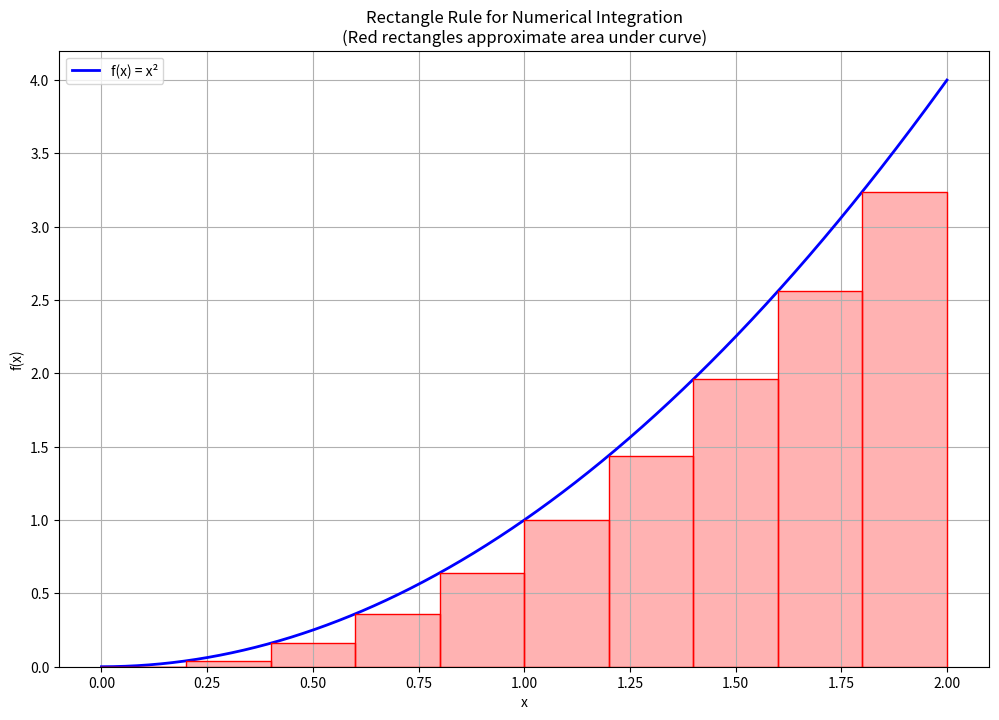
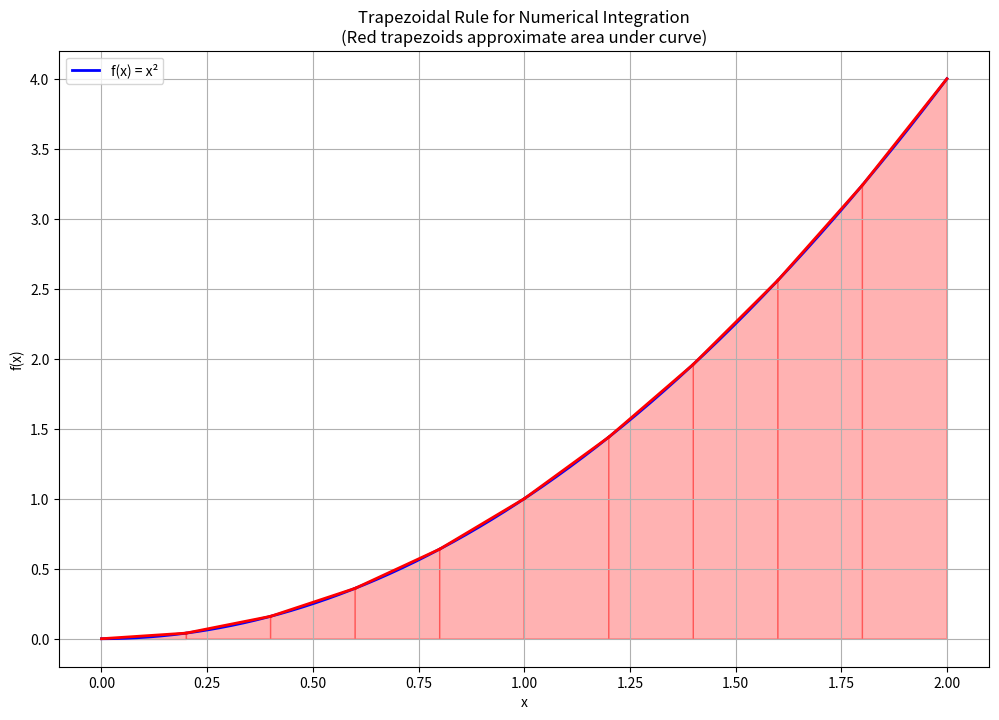
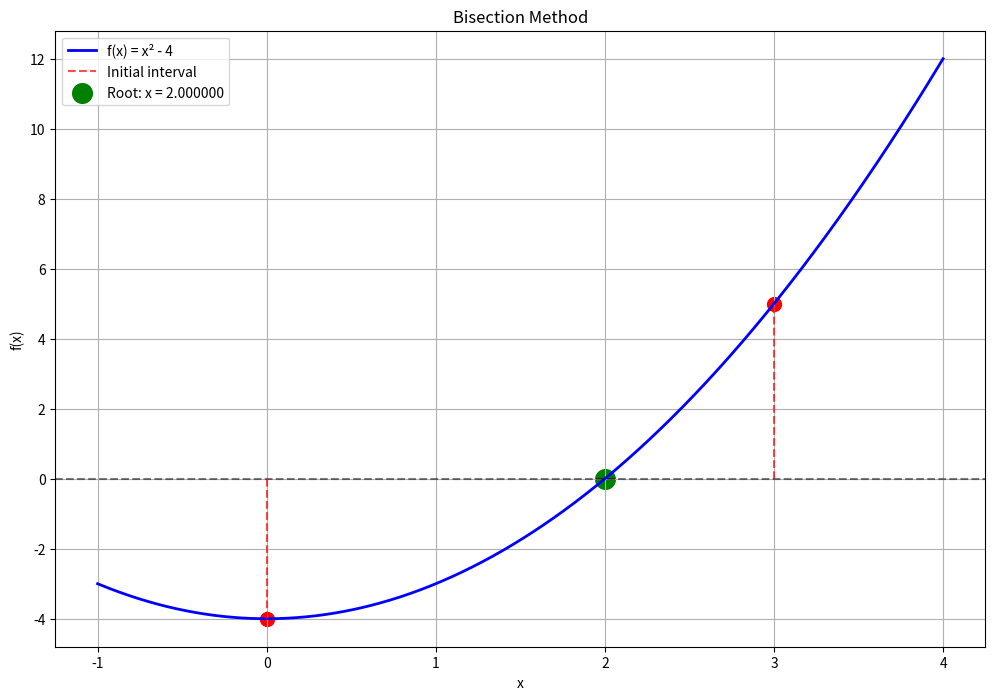
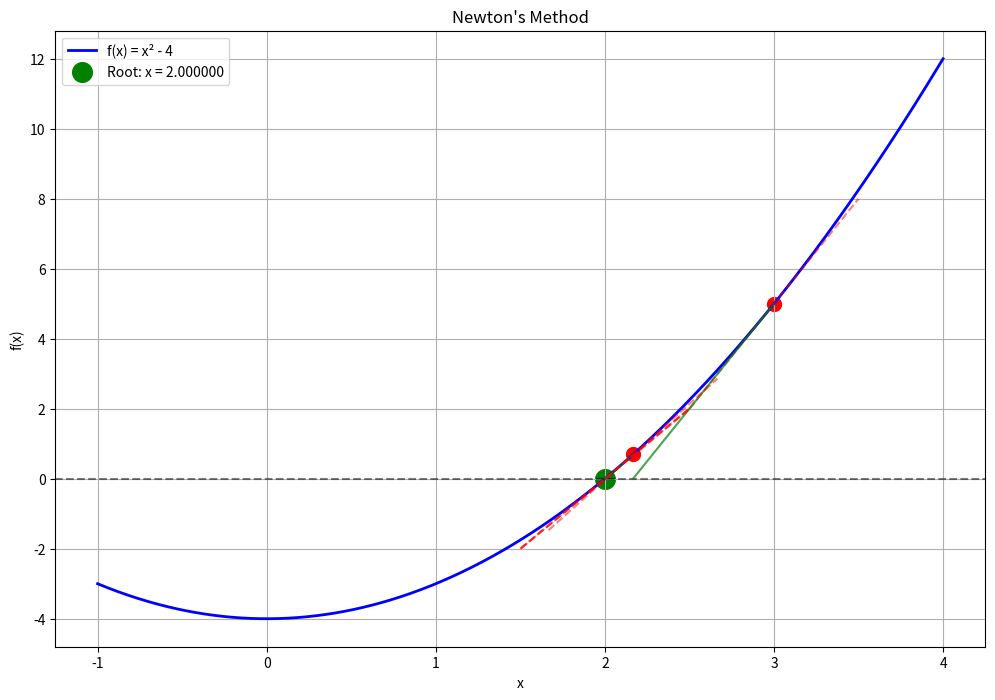
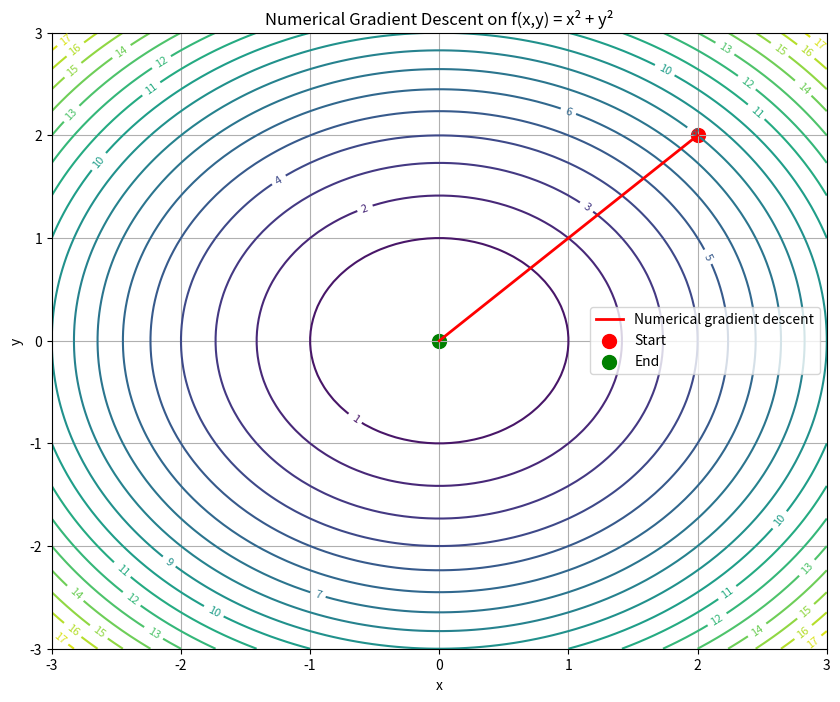
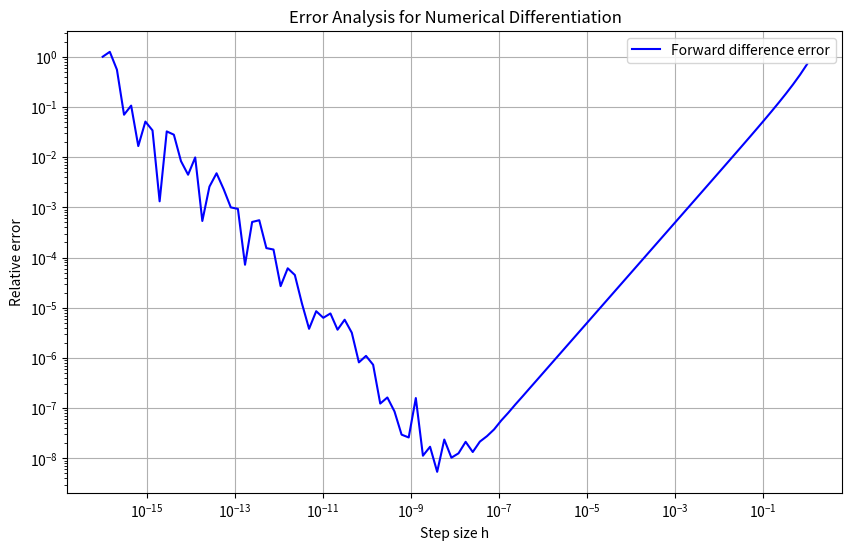

Reproduce these figures in Python, in order.
# Python code extracted from 10-numerical-methods.md
# This file contains Python code examples from the corresponding markdown file

# Code Block 1
import numpy as np
import matplotlib.pyplot as plt
from scipy import integrate

def rectangle_rule():
    """
    Implement rectangle rule for numerical integration.
    
    Mathematical foundation:
    - Approximates ∫f(x)dx ≈ h∑f(x_i) where h = (b-a)/n
    - Uses left endpoints of subintervals
    - Error bound: |E| ≤ (b-a)²M/(2n) where M = max|f''(x)|
    - Order of accuracy: O(h)
    """
    
    # Example: ∫x² dx from 0 to 2
    def f(x):
        return x**2
    
    a, b = 0, 2
    exact_value = 8/3  # Exact value: x³/3 from 0 to 2
    
    # Rectangle rule with different numbers of subintervals
    n_values = [5, 10, 20, 50, 100]
    approximations = []
    
    print("Rectangle Rule for ∫x² dx from 0 to 2:")
    print(f"Exact value: {exact_value:.6f}")
    print()
    
    for n in n_values:
        h = (b - a) / n  # Step size
        x_points = np.linspace(a, b, n+1)
        y_points = f(x_points[:-1])  # Left endpoints
        
        # Rectangle rule: h * sum of function values at left endpoints
        approximation = h * np.sum(y_points)
        approximations.append(approximation)
        
        error = abs(approximation - exact_value)
        print(f"n = {n:3d}: Approximation = {approximation:.6f}, Error = {error:.6f}")
    
    return n_values, approximations, exact_value

n_values, approximations, exact_value = rectangle_rule()

# Visualize rectangle rule
def visualize_rectangle_rule():
    """
    Visualize the rectangle rule approximation.
    Shows how rectangles approximate the area under the curve.
    """
    def f(x):
        return x**2
    
    a, b = 0, 2
    n = 10
    h = (b - a) / n
    x_points = np.linspace(a, b, n+1)
    y_points = f(x_points[:-1])
    
    x_plot = np.linspace(a, b, 1000)
    y_plot = f(x_plot)
    
    plt.figure(figsize=(12, 8))
    
    # Plot function
    plt.plot(x_plot, y_plot, 'b-', linewidth=2, label='f(x) = x²')
    
    # Plot rectangles
    for i in range(n):
        x_left = x_points[i]
        x_right = x_points[i+1]
        y_height = y_points[i]
        
        # Draw rectangle
        plt.bar(x_left, y_height, width=h, alpha=0.3, color='red', align='edge')
        
        # Add rectangle borders
        plt.plot([x_left, x_left, x_right, x_right, x_left], 
                [0, y_height, y_height, 0, 0], 'r-', linewidth=1)
    
    plt.xlabel('x')
    plt.ylabel('f(x)')
    plt.title('Rectangle Rule for Numerical Integration\n(Red rectangles approximate area under curve)')
    plt.legend()
    plt.grid(True)
    plt.show()

visualize_rectangle_rule()

# Code Block 2
def trapezoidal_rule():
    """
    Implement trapezoidal rule for numerical integration.
    
    Mathematical foundation:
    - Approximates ∫f(x)dx ≈ (h/2)[f(x₀) + 2∑f(x_i) + f(xₙ)]
    - Uses linear interpolation between points
    - Error bound: |E| ≤ (b-a)³M/(12n²) where M = max|f''(x)|
    - Order of accuracy: O(h²) - better than rectangle rule
    """
    
    def f(x):
        return x**2
    
    a, b = 0, 2
    exact_value = 8/3
    
    # Trapezoidal rule with different numbers of subintervals
    n_values = [5, 10, 20, 50, 100]
    approximations = []
    
    print("Trapezoidal Rule for ∫x² dx from 0 to 2:")
    print(f"Exact value: {exact_value:.6f}")
    print()
    
    for n in n_values:
        h = (b - a) / n
        x_points = np.linspace(a, b, n+1)
        y_points = f(x_points)
        
        # Trapezoidal rule: h/2 * (f(x₀) + 2f(x₁) + 2f(x₂) + ... + 2f(xₙ₋₁) + f(xₙ))
        approximation = h/2 * (y_points[0] + 2*np.sum(y_points[1:-1]) + y_points[-1])
        approximations.append(approximation)
        
        error = abs(approximation - exact_value)
        print(f"n = {n:3d}: Approximation = {approximation:.6f}, Error = {error:.6f}")
    
    return n_values, approximations, exact_value

n_values, approximations, exact_value = trapezoidal_rule()

# Visualize trapezoidal rule
def visualize_trapezoidal_rule():
    """
    Visualize the trapezoidal rule approximation.
    Shows how trapezoids approximate the area under the curve.
    """
    def f(x):
        return x**2
    
    a, b = 0, 2
    n = 10
    h = (b - a) / n
    x_points = np.linspace(a, b, n+1)
    y_points = f(x_points)
    
    x_plot = np.linspace(a, b, 1000)
    y_plot = f(x_plot)
    
    plt.figure(figsize=(12, 8))
    
    # Plot function
    plt.plot(x_plot, y_plot, 'b-', linewidth=2, label='f(x) = x²')
    
    # Plot trapezoids
    for i in range(n):
        x_left = x_points[i]
        x_right = x_points[i+1]
        y_left = y_points[i]
        y_right = y_points[i+1]
        
        # Draw trapezoid
        plt.fill([x_left, x_right, x_right, x_left], [0, 0, y_right, y_left], 
                alpha=0.3, color='red')
        
        # Add trapezoid borders
        plt.plot([x_left, x_right], [y_left, y_right], 'r-', linewidth=2)
    
    plt.xlabel('x')
    plt.ylabel('f(x)')
    plt.title('Trapezoidal Rule for Numerical Integration\n(Red trapezoids approximate area under curve)')
    plt.legend()
    plt.grid(True)
    plt.show()

visualize_trapezoidal_rule()

# Code Block 3
def simpsons_rule():
    """
    Implement Simpson's rule for numerical integration.
    
    Mathematical foundation:
    - Approximates ∫f(x)dx ≈ (h/3)[f(x₀) + 4∑f(x_odd) + 2∑f(x_even) + f(xₙ)]
    - Uses quadratic interpolation between points
    - Error bound: |E| ≤ (b-a)⁵M/(180n⁴) where M = max|f⁽⁴⁾(x)|
    - Order of accuracy: O(h⁴) - much better than trapezoidal rule
    - Requires even number of subintervals
    """
    
    def f(x):
        return x**2
    
    a, b = 0, 2
    exact_value = 8/3
    
    # Simpson's rule with different numbers of subintervals (must be even)
    n_values = [6, 10, 20, 50, 100]
    approximations = []
    
    print("Simpson's Rule for ∫x² dx from 0 to 2:")
    print(f"Exact value: {exact_value:.6f}")
    print()
    
    for n in n_values:
        h = (b - a) / n
        x_points = np.linspace(a, b, n+1)
        y_points = f(x_points)
        
        # Simpson's rule: h/3 * (f(x₀) + 4f(x₁) + 2f(x₂) + 4f(x₃) + ... + 4f(xₙ₋₁) + f(xₙ))
        approximation = h/3 * (y_points[0] + 4*np.sum(y_points[1:-1:2]) + 
                              2*np.sum(y_points[2:-1:2]) + y_points[-1])
        approximations.append(approximation)
        
        error = abs(approximation - exact_value)
        print(f"n = {n:3d}: Approximation = {approximation:.6f}, Error = {error:.6f}")
    
    return n_values, approximations, exact_value

n_values, approximations, exact_value = simpsons_rule()

# Compare different integration methods
def compare_integration_methods():
    """
    Compare the accuracy of different numerical integration methods.
    Shows how error decreases with increasing n for each method.
    """
    def f(x):
        return x**2
    
    a, b = 0, 2
    exact_value = 8/3
    n = 20
    
    # Rectangle rule
    h = (b - a) / n
    x_points = np.linspace(a, b, n+1)
    y_points = f(x_points[:-1])
    rectangle_approx = h * np.sum(y_points)
    
    # Trapezoidal rule
    y_points_full = f(x_points)
    trapezoidal_approx = h/2 * (y_points_full[0] + 2*np.sum(y_points_full[1:-1]) + y_points_full[-1])
    
    # Simpson's rule
    simpson_approx = h/3 * (y_points_full[0] + 4*np.sum(y_points_full[1:-1:2]) + 
                           2*np.sum(y_points_full[2:-1:2]) + y_points_full[-1])
    
    print("Comparison of Integration Methods (n = 20):")
    print(f"Exact value: {exact_value:.6f}")
    print(f"Rectangle rule: {rectangle_approx:.6f}, Error: {abs(rectangle_approx - exact_value):.6f}")
    print(f"Trapezoidal rule: {trapezoidal_approx:.6f}, Error: {abs(trapezoidal_approx - exact_value):.6f}")
    print(f"Simpson's rule: {simpson_approx:.6f}, Error: {abs(simpson_approx - exact_value):.6f}")
    
    return rectangle_approx, trapezoidal_approx, simpson_approx

rectangle_approx, trapezoidal_approx, simpson_approx = compare_integration_methods()

# Code Block 4
def finite_differences():
    """
    Implement finite difference methods for numerical differentiation.
    
    Mathematical foundation:
    - Forward difference: f'(x) ≈ (f(x+h) - f(x))/h
    - Backward difference: f'(x) ≈ (f(x) - f(x-h))/h  
    - Central difference: f'(x) ≈ (f(x+h) - f(x-h))/(2h)
    - Error analysis: Forward/Backward O(h), Central O(h²)
    """
    
    def f(x):
        return x**3
    
    x0 = 1.0
    exact_derivative = 3 * x0**2  # f'(x) = 3x²
    
    # Different step sizes
    h_values = [0.1, 0.05, 0.01, 0.005, 0.001]
    
    print("Numerical Differentiation Methods:")
    print(f"Function: f(x) = x³")
    print(f"Point: x = {x0}")
    print(f"Exact derivative: f'({x0}) = {exact_derivative}")
    print()
    
    # Forward difference: f'(x) ≈ (f(x+h) - f(x))/h
    print("Forward Difference Method:")
    for h in h_values:
        forward_diff = (f(x0 + h) - f(x0)) / h
        error = abs(forward_diff - exact_derivative)
        print(f"h = {h:.3f}: Approximation = {forward_diff:.6f}, Error = {error:.6f}")
    
    print()
    
    # Backward difference: f'(x) ≈ (f(x) - f(x-h))/h
    print("Backward Difference Method:")
    for h in h_values:
        backward_diff = (f(x0) - f(x0 - h)) / h
        error = abs(backward_diff - exact_derivative)
        print(f"h = {h:.3f}: Approximation = {backward_diff:.6f}, Error = {error:.6f}")
    
    print()
    
    # Central difference: f'(x) ≈ (f(x+h) - f(x-h))/(2h)
    print("Central Difference Method:")
    for h in h_values:
        central_diff = (f(x0 + h) - f(x0 - h)) / (2*h)
        error = abs(central_diff - exact_derivative)
        print(f"h = {h:.3f}: Approximation = {central_diff:.6f}, Error = {error:.6f}")
    
    return h_values, exact_derivative

h_values, exact_derivative = finite_differences()

# Code Block 5
def bisection_method():
    """Implement bisection method for finding roots"""
    
    def f(x):
        return x**2 - 4  # Roots at x = ±2
    
    a, b = 0, 3  # Initial interval [0, 3]
    tolerance = 1e-6
    max_iterations = 100
    
    print("Bisection Method:")
    print(f"Function: f(x) = x² - 4")
    print(f"Initial interval: [{a}, {b}]")
    print(f"Tolerance: {tolerance}")
    print()
    
    iterations = []
    errors = []
    
    for i in range(max_iterations):
        c = (a + b) / 2  # Midpoint
        f_c = f(c)
        
        iterations.append(i + 1)
        errors.append(abs(f_c))
        
        print(f"Iteration {i+1:2d}: c = {c:.6f}, f(c) = {f_c:.6f}")
        
        if abs(f_c) < tolerance:
            print(f"\nRoot found: x = {c:.6f}")
            print(f"Function value: f({c:.6f}) = {f_c:.6f}")
            print(f"Number of iterations: {i+1}")
            break
        
        if f(a) * f_c < 0:
            b = c  # Root is in left half
        else:
            a = c  # Root is in right half
    else:
        print("Maximum iterations reached")
    
    return iterations, errors, c

iterations, errors, root = bisection_method()

# Visualize bisection method
def visualize_bisection_method():
    def f(x):
        return x**2 - 4
    
    a, b = 0, 3
    x_plot = np.linspace(-1, 4, 1000)
    y_plot = f(x_plot)
    
    plt.figure(figsize=(12, 8))
    
    # Plot function
    plt.plot(x_plot, y_plot, 'b-', linewidth=2, label='f(x) = x² - 4')
    plt.axhline(y=0, color='k', linestyle='--', alpha=0.5)
    
    # Plot initial interval
    plt.plot([a, a], [0, f(a)], 'r--', alpha=0.7, label='Initial interval')
    plt.plot([b, b], [0, f(b)], 'r--', alpha=0.7)
    plt.scatter([a, b], [f(a), f(b)], c='red', s=100)
    
    # Plot convergence
    plt.scatter(root, 0, c='green', s=200, label=f'Root: x = {root:.6f}')
    
    plt.xlabel('x')
    plt.ylabel('f(x)')
    plt.title('Bisection Method')
    plt.legend()
    plt.grid(True)
    plt.show()

visualize_bisection_method()

# Code Block 6
def newton_method():
    """Implement Newton's method for finding roots"""
    
    def f(x):
        return x**2 - 4
    
    def f_prime(x):
        return 2 * x
    
    x0 = 3.0  # Initial guess
    tolerance = 1e-6
    max_iterations = 100
    
    print("Newton's Method:")
    print(f"Function: f(x) = x² - 4")
    print(f"Derivative: f'(x) = 2x")
    print(f"Initial guess: x₀ = {x0}")
    print(f"Tolerance: {tolerance}")
    print()
    
    iterations = []
    errors = []
    x_values = [x0]
    
    for i in range(max_iterations):
        x_old = x_values[-1]
        f_x = f(x_old)
        f_prime_x = f_prime(x_old)
        
        if abs(f_prime_x) < 1e-10:
            print("Derivative too close to zero")
            break
        
        x_new = x_old - f_x / f_prime_x
        x_values.append(x_new)
        
        iterations.append(i + 1)
        errors.append(abs(f_x))
        
        print(f"Iteration {i+1:2d}: x = {x_new:.6f}, f(x) = {f_x:.6f}")
        
        if abs(f_x) < tolerance:
            print(f"\nRoot found: x = {x_new:.6f}")
            print(f"Function value: f({x_new:.6f}) = {f_x:.6f}")
            print(f"Number of iterations: {i+1}")
            break
    else:
        print("Maximum iterations reached")
    
    return iterations, errors, x_values

iterations, errors, x_values = newton_method()

# Visualize Newton's method
def visualize_newton_method():
    def f(x):
        return x**2 - 4
    
    def f_prime(x):
        return 2 * x
    
    x0 = 3.0
    x_plot = np.linspace(-1, 4, 1000)
    y_plot = f(x_plot)
    
    plt.figure(figsize=(12, 8))
    
    # Plot function
    plt.plot(x_plot, y_plot, 'b-', linewidth=2, label='f(x) = x² - 4')
    plt.axhline(y=0, color='k', linestyle='--', alpha=0.5)
    
    # Plot Newton iterations
    for i in range(len(x_values) - 1):
        x_old = x_values[i]
        x_new = x_values[i + 1]
        f_old = f(x_old)
        f_prime_old = f_prime(x_old)
        
        # Plot tangent line
        x_tangent = np.linspace(x_old - 0.5, x_old + 0.5, 100)
        y_tangent = f_old + f_prime_old * (x_tangent - x_old)
        
        plt.plot(x_tangent, y_tangent, 'r--', alpha=0.5)
        plt.scatter(x_old, f_old, c='red', s=100)
        plt.plot([x_old, x_new], [f_old, 0], 'g-', alpha=0.7)
    
    plt.scatter(x_values[-1], 0, c='green', s=200, label=f'Root: x = {x_values[-1]:.6f}')
    
    plt.xlabel('x')
    plt.ylabel('f(x)')
    plt.title("Newton's Method")
    plt.legend()
    plt.grid(True)
    plt.show()

visualize_newton_method()

# Code Block 7
def numerical_gradient_descent():
    """Implement gradient descent using numerical gradients"""
    
    def objective_function(x, y):
        return x**2 + y**2
    
    def numerical_gradient(f, x, y, h=1e-6):
        """Compute numerical gradient using finite differences"""
        grad_x = (f(x + h, y) - f(x - h, y)) / (2 * h)
        grad_y = (f(x, y + h) - f(x, y - h)) / (2 * h)
        return np.array([grad_x, grad_y])
    
    # Gradient descent with numerical gradients
    def gradient_descent_numerical(f, start_point, learning_rate=0.1, max_iter=100):
        x, y = start_point
        history = [(x, y)]
        
        for i in range(max_iter):
            gradient = numerical_gradient(f, x, y)
            x = x - learning_rate * gradient[0]
            y = y - learning_rate * gradient[1]
            history.append((x, y))
            
            # Check convergence
            if np.linalg.norm(gradient) < 1e-6:
                break
        
        return np.array(history)
    
    # Run gradient descent
    start_point = (2.0, 2.0)
    path = gradient_descent_numerical(objective_function, start_point)
    
    print("Numerical Gradient Descent:")
    print(f"Starting point: {start_point}")
    print(f"Final point: {path[-1]}")
    print(f"Final value: {objective_function(path[-1, 0], path[-1, 1]):.6f}")
    print(f"Number of iterations: {len(path)}")
    
    return path, objective_function

path, objective_function = numerical_gradient_descent()

# Visualize numerical gradient descent
def visualize_numerical_gradient_descent():
    x = np.linspace(-3, 3, 100)
    y = np.linspace(-3, 3, 100)
    X, Y = np.meshgrid(x, y)
    Z = X**2 + Y**2
    
    plt.figure(figsize=(10, 8))
    
    # Contour plot
    contour = plt.contour(X, Y, Z, levels=20)
    plt.clabel(contour, inline=True, fontsize=8)
    
    # Optimization path
    plt.plot(path[:, 0], path[:, 1], 'r-', linewidth=2, label='Numerical gradient descent')
    plt.scatter(path[0, 0], path[0, 1], c='red', s=100, label='Start')
    plt.scatter(path[-1, 0], path[-1, 1], c='green', s=100, label='End')
    
    plt.xlabel('x')
    plt.ylabel('y')
    plt.title('Numerical Gradient Descent on f(x,y) = x² + y²')
    plt.legend()
    plt.grid(True)
    plt.show()

visualize_numerical_gradient_descent()

# --- Advanced Numerical Methods: Monte Carlo, Adaptive, Multidimensional, Error Analysis ---

# Monte Carlo Integration

def monte_carlo_integration(f, a, b, n_samples=10000):
    """Monte Carlo integration: ∫f(x)dx ≈ (b-a) * (1/N) * Σf(x_i) where x_i ~ U(a,b)."""
    x_samples = np.random.uniform(a, b, n_samples)
    f_samples = f(x_samples)
    integral = (b - a) * np.mean(f_samples)
    error = (b - a) * np.std(f_samples) / np.sqrt(n_samples)
    return integral, error

def test_monte_carlo():
    """Test Monte Carlo integration on ∫x² dx from 0 to 2."""
    def f(x):
        return x**2
    exact = 8/3
    integral, error = monte_carlo_integration(f, 0, 2, 10000)
    print(f"Monte Carlo: {integral:.6f} ± {error:.6f}")
    print(f"Exact value: {exact:.6f}")
    print(f"Relative error: {abs(integral - exact)/exact:.6f}")

test_monte_carlo()

# Adaptive Integration

def adaptive_integration(f, a, b, tol=1e-6):
    """Adaptive integration using Simpson's rule with error estimation."""
    def simpson(f, a, b):
        c = (a + b) / 2
        h = (b - a) / 6
        return h * (f(a) + 4*f(c) + f(b))
    
    def adaptive_recursive(f, a, b, tol):
        c = (a + b) / 2
        S1 = simpson(f, a, b)
        S2 = simpson(f, a, c) + simpson(f, c, b)
        
        if abs(S1 - S2) < 15 * tol:
            return S2
        else:
            return adaptive_recursive(f, a, c, tol/2) + adaptive_recursive(f, c, b, tol/2)
    
    return adaptive_recursive(f, a, b, tol)

def test_adaptive_integration():
    """Test adaptive integration on a function with varying smoothness."""
    def f(x):
        return np.sin(10*x) * np.exp(-x)
    
    exact, _ = integrate.quad(f, 0, 2)
    adaptive_result = adaptive_integration(f, 0, 2)
    print(f"Adaptive integration: {adaptive_result:.6f}")
    print(f"Exact value: {exact:.6f}")
    print(f"Relative error: {abs(adaptive_result - exact)/abs(exact):.6f}")

test_adaptive_integration()

# Secant Method

def secant_method(f, x0, x1, tol=1e-6, max_iter=100):
    """Secant method for root finding: x_{n+1} = x_n - f(x_n) * (x_n - x_{n-1}) / (f(x_n) - f(x_{n-1}))."""
    for i in range(max_iter):
        f0, f1 = f(x0), f(x1)
        if abs(f1) < tol:
            return x1
        x_new = x1 - f1 * (x1 - x0) / (f1 - f0)
        x0, x1 = x1, x_new
    return x1

def test_secant_method():
    """Test secant method on f(x) = x² - 4."""
    def f(x):
        return x**2 - 4
    
    root = secant_method(f, 1.0, 3.0)
    print(f"Secant method root: {root:.6f}")
    print(f"Function value at root: {f(root):.6f}")

test_secant_method()

# Fixed Point Iteration

def fixed_point_iteration(g, x0, tol=1e-6, max_iter=100):
    """Fixed point iteration: x_{n+1} = g(x_n)."""
    x = x0
    for i in range(max_iter):
        x_new = g(x)
        if abs(x_new - x) < tol:
            return x_new
        x = x_new
    return x

def test_fixed_point():
    """Test fixed point iteration on x = cos(x)."""
    def g(x):
        return np.cos(x)
    
    fixed_point = fixed_point_iteration(g, 1.0)
    print(f"Fixed point: {fixed_point:.6f}")
    print(f"cos(fixed_point): {np.cos(fixed_point):.6f}")

test_fixed_point()

# Multidimensional Numerical Methods

def multidimensional_integration(f, bounds, n_samples=10000):
    """Monte Carlo integration for multidimensional functions."""
    # Generate random points in the hypercube
    dim = len(bounds)
    points = np.random.uniform(0, 1, (n_samples, dim))
    
    # Scale points to the actual domain
    scaled_points = np.zeros_like(points)
    volume = 1.0
    for i, (a, b) in enumerate(bounds):
        scaled_points[:, i] = a + (b - a) * points[:, i]
        volume *= (b - a)
    
    f_values = f(scaled_points)
    integral = volume * np.mean(f_values)
    error = volume * np.std(f_values) / np.sqrt(n_samples)
    return integral, error

def test_multidimensional_integration():
    """Test multidimensional integration on ∫∫(x² + y²) dx dy over [0,1]²."""
    def f(x):
        return x[:, 0]**2 + x[:, 1]**2
    
    bounds = [(0, 1), (0, 1)]
    integral, error = multidimensional_integration(f, bounds)
    exact = 2/3  # ∫∫(x² + y²) dx dy = ∫x² dx + ∫y² dy = 1/3 + 1/3 = 2/3
    print(f"2D Monte Carlo: {integral:.6f} ± {error:.6f}")
    print(f"Exact value: {exact:.6f}")

test_multidimensional_integration()

# Advanced Error Analysis

def condition_number_analysis():
    """Analyze condition number for numerical differentiation."""
    def f(x):
        return np.exp(x)
    
    def f_prime(x):
        return np.exp(x)
    
    x = 1.0
    h_values = np.logspace(-16, 0, 100)
    errors = []
    
    for h in h_values:
        # Forward difference
        approx = (f(x + h) - f(x)) / h
        exact = f_prime(x)
        error = abs(approx - exact) / abs(exact)
        errors.append(error)
    
    plt.figure(figsize=(10, 6))
    plt.loglog(h_values, errors, 'b-', label='Forward difference error')
    plt.xlabel('Step size h')
    plt.ylabel('Relative error')
    plt.title('Error Analysis for Numerical Differentiation')
    plt.grid(True)
    plt.legend()
    plt.show()
    
    # Find optimal step size
    min_idx = np.argmin(errors)
    optimal_h = h_values[min_idx]
    print(f"Optimal step size: {optimal_h:.2e}")
    print(f"Minimum relative error: {errors[min_idx]:.2e}")

condition_number_analysis()

# Error Propagation Analysis

def error_propagation_example():
    """Demonstrate error propagation in composite functions."""
    def f(x):
        return x**2
    
    def g(x):
        return np.sin(x)
    
    def composite(x):
        return f(g(x))
    
    x = 1.0
    h = 1e-6
    
    # Numerical derivatives
    df_dx = (f(x + h) - f(x - h)) / (2 * h)
    dg_dx = (g(x + h) - g(x - h)) / (2 * h)
    d_composite_dx = (composite(x + h) - composite(x - h)) / (2 * h)
    
    # Chain rule: d(f∘g)/dx = f'(g(x)) * g'(x)
    chain_rule = df_dx * dg_dx
    actual_derivative = d_composite_dx
    
    print(f"Chain rule result: {chain_rule:.6f}")
    print(f"Actual derivative: {actual_derivative:.6f}")
    print(f"Relative error: {abs(chain_rule - actual_derivative)/abs(actual_derivative):.6f}")

error_propagation_example()

# Test all advanced methods
def test_advanced_methods():
    """Test all advanced numerical methods."""
    print("=== Testing Advanced Numerical Methods ===")
    
    # Test Monte Carlo
    def f(x):
        return np.exp(-x**2)
    mc_result, mc_error = monte_carlo_integration(f, -2, 2, 10000)
    print(f"Monte Carlo integration: {mc_result:.6f} ± {mc_error:.6f}")
    
    # Test adaptive integration
    adaptive_result = adaptive_integration(f, -2, 2)
    print(f"Adaptive integration: {adaptive_result:.6f}")
    
    # Test secant method
    def g(x):
        return x**3 - 2
    secant_root = secant_method(g, 0.0, 2.0)
    print(f"Secant method root: {secant_root:.6f}")
    
    # Test fixed point
    def h(x):
        return np.sqrt(2 - x**2)
    fixed_pt = fixed_point_iteration(h, 1.0)
    print(f"Fixed point: {fixed_pt:.6f}")

test_advanced_methods()

